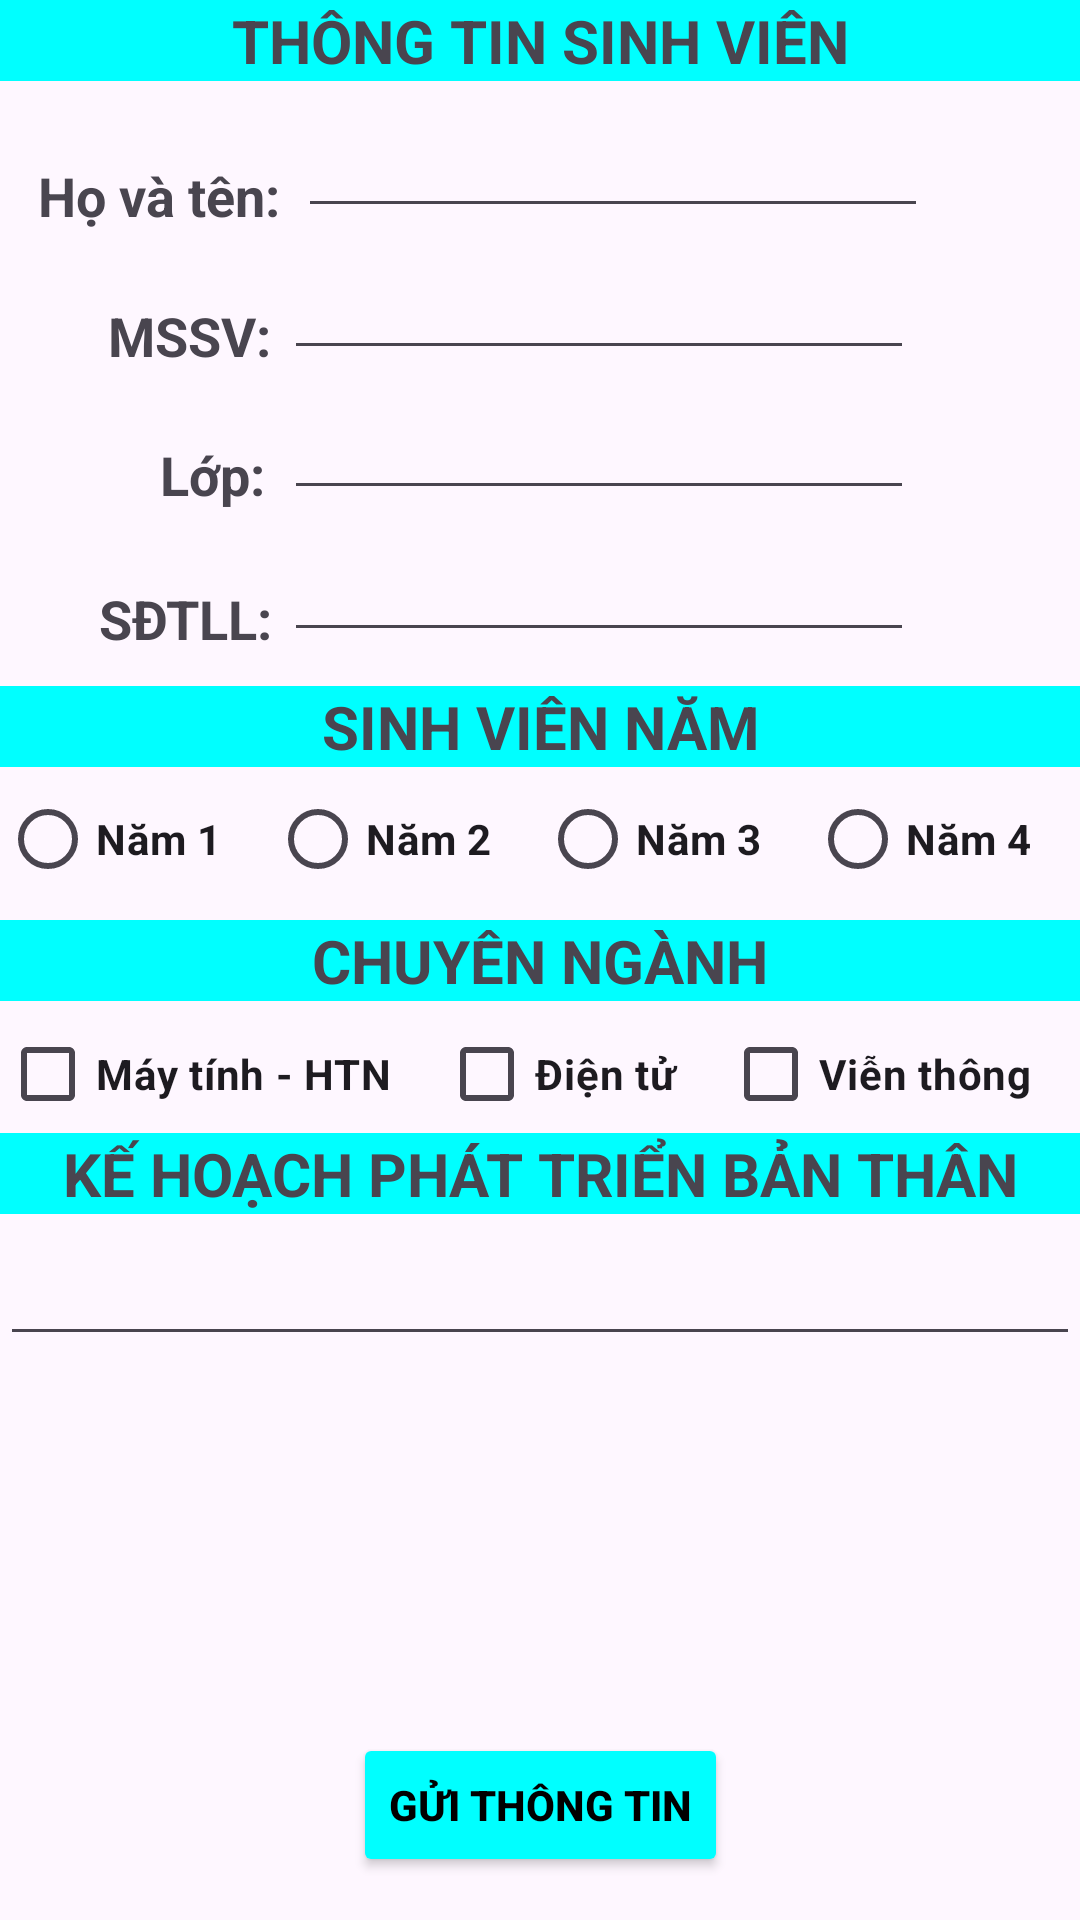

Write the Android layout XML for this screen, with the resource values it uses.
<!-- AndroidManifest.xml: application theme Theme.BaiThucHanhSo1 -->
<!-- res/layout/activity_main.xml -->
<?xml version="1.0" encoding="utf-8"?>
<androidx.constraintlayout.widget.ConstraintLayout xmlns:android="http://schemas.android.com/apk/res/android"
    xmlns:app="http://schemas.android.com/apk/res-auto"
    xmlns:tools="http://schemas.android.com/tools"
    android:id="@+id/main"
    android:layout_width="match_parent"
    android:layout_height="match_parent"
    tools:context=".MainActivity">

    <TextView
        android:id="@+id/textView1"
        android:layout_width="match_parent"
        android:layout_height="wrap_content"
        android:text="THÔNG TIN SINH VIÊN"
        android:background="@color/aqua"
        android:textAlignment="center"
        android:textSize="20sp"
        android:textStyle="bold"
        app:layout_constraintBottom_toBottomOf="parent"
        app:layout_constraintEnd_toEndOf="parent"
        app:layout_constraintHorizontal_bias="0.0"
        app:layout_constraintStart_toStartOf="parent"
        app:layout_constraintTop_toTopOf="parent"
        app:layout_constraintVertical_bias="0.0" />

    <TextView
        android:id="@+id/textView2"
        android:layout_width="wrap_content"
        android:layout_height="wrap_content"
        android:text="Họ và tên: "
        android:textSize="18sp"
        android:textStyle="bold"
        app:layout_constraintBottom_toBottomOf="parent"
        app:layout_constraintEnd_toEndOf="parent"
        app:layout_constraintHorizontal_bias="0.046"
        app:layout_constraintStart_toStartOf="parent"
        app:layout_constraintTop_toTopOf="parent"
        app:layout_constraintVertical_bias="0.086" />

    <EditText
        android:id="@+id/ten_txt"
        android:layout_width="wrap_content"
        android:layout_height="wrap_content"
        android:ems="10"
        android:inputType="text"
        android:text=""
        app:layout_constraintBottom_toBottomOf="parent"
        app:layout_constraintEnd_toEndOf="parent"
        app:layout_constraintHorizontal_bias="0.631"
        app:layout_constraintStart_toStartOf="@+id/textView2"
        app:layout_constraintTop_toTopOf="parent"
        app:layout_constraintVertical_bias="0.058" />

    <TextView
        android:id="@+id/textView3"
        android:layout_width="wrap_content"
        android:layout_height="wrap_content"
        android:text="MSSV: "
        android:textSize="18sp"
        android:textStyle="bold"
        app:layout_constraintBottom_toBottomOf="parent"
        app:layout_constraintEnd_toEndOf="parent"
        app:layout_constraintHorizontal_bias="0.119"
        app:layout_constraintStart_toStartOf="parent"
        app:layout_constraintTop_toTopOf="parent"
        app:layout_constraintVertical_bias="0.162" />

    <EditText
        android:id="@+id/mssv_txt"
        android:layout_width="wrap_content"
        android:layout_height="wrap_content"
        android:ems="10"
        android:inputType="text"
        android:text=""
        app:layout_constraintBottom_toBottomOf="parent"
        app:layout_constraintEnd_toEndOf="parent"
        app:layout_constraintHorizontal_bias="0.631"
        app:layout_constraintStart_toStartOf="parent"
        app:layout_constraintTop_toTopOf="parent"
        app:layout_constraintVertical_bias="0.137" />

    <TextView
        android:id="@+id/textView4"
        android:layout_width="wrap_content"
        android:layout_height="wrap_content"
        android:text="Lớp: "
        android:textSize="18sp"
        android:textStyle="bold"
        app:layout_constraintBottom_toBottomOf="parent"
        app:layout_constraintEnd_toEndOf="parent"
        app:layout_constraintHorizontal_bias="0.166"
        app:layout_constraintStart_toStartOf="parent"
        app:layout_constraintTop_toTopOf="parent"
        app:layout_constraintVertical_bias="0.237" />

    <EditText
        android:id="@+id/lop_txt"
        android:layout_width="wrap_content"
        android:layout_height="wrap_content"
        android:ems="10"
        android:inputType="text"
        android:text=""
        app:layout_constraintBottom_toBottomOf="parent"
        app:layout_constraintEnd_toEndOf="parent"
        app:layout_constraintHorizontal_bias="0.631"
        app:layout_constraintStart_toStartOf="parent"
        app:layout_constraintTop_toTopOf="parent"
        app:layout_constraintVertical_bias="0.215" />

    <TextView
        android:id="@+id/textView5"
        android:layout_width="wrap_content"
        android:layout_height="wrap_content"
        android:text="SĐTLL: "
        android:textSize="18sp"
        android:textStyle="bold"
        app:layout_constraintBottom_toBottomOf="parent"
        app:layout_constraintEnd_toEndOf="parent"
        app:layout_constraintHorizontal_bias="0.111"
        app:layout_constraintStart_toStartOf="parent"
        app:layout_constraintTop_toTopOf="parent"
        app:layout_constraintVertical_bias="0.315" />

    <EditText
        android:id="@+id/sdt_txt"
        android:layout_width="wrap_content"
        android:layout_height="wrap_content"
        android:ems="10"
        android:inputType="phone"
        app:layout_constraintBottom_toBottomOf="parent"
        app:layout_constraintEnd_toEndOf="parent"
        app:layout_constraintHorizontal_bias="0.631"
        app:layout_constraintStart_toStartOf="parent"
        app:layout_constraintTop_toTopOf="parent"
        app:layout_constraintVertical_bias="0.294" />

    <TextView
        android:id="@+id/textView6"
        android:layout_width="match_parent"
        android:layout_height="wrap_content"
        android:text="SINH VIÊN NĂM"
        android:background="@color/aqua"
        android:textAlignment="center"
        android:textSize="20sp"
        android:textStyle="bold"
        app:layout_constraintBottom_toBottomOf="parent"
        app:layout_constraintEnd_toEndOf="parent"
        app:layout_constraintHorizontal_bias="0.498"
        app:layout_constraintStart_toStartOf="parent"
        app:layout_constraintTop_toTopOf="parent"
        app:layout_constraintVertical_bias="0.373" />

    <RadioGroup
        android:id="@+id/year"
        android:layout_width="match_parent"
        android:layout_height="wrap_content"
        android:orientation="horizontal"
        app:layout_constraintBottom_toBottomOf="parent"
        app:layout_constraintEnd_toEndOf="parent"
        app:layout_constraintStart_toStartOf="parent"
        app:layout_constraintTop_toTopOf="parent"
        app:layout_constraintVertical_bias="0.432">

        <RadioButton
            android:id="@+id/n1_btn"
            android:layout_width="0dp"
            android:layout_height="wrap_content"
            android:layout_weight="1"
            android:text="Năm 1"
            android:textStyle="bold" />

        <RadioButton
            android:id="@+id/n2_btn"
            android:layout_width="0dp"
            android:layout_height="wrap_content"
            android:layout_weight="1"
            android:text="Năm 2"
            android:textStyle="bold" />

        <RadioButton
            android:id="@+id/n3_btn"
            android:layout_width="0dp"
            android:layout_height="wrap_content"
            android:layout_weight="1"
            android:text="Năm 3"
            android:textStyle="bold" />

        <RadioButton
            android:id="@+id/n4_btn"
            android:layout_width="0dp"
            android:layout_height="wrap_content"
            android:layout_weight="1"
            android:text="Năm 4"
            android:textStyle="bold" />
    </RadioGroup>

    <TextView
        android:id="@+id/textView7"
        android:layout_width="match_parent"
        android:layout_height="wrap_content"
        android:text="CHUYÊN NGÀNH"
        android:background="@color/aqua"
        android:textAlignment="center"
        android:textSize="20sp"
        android:textStyle="bold"
        app:layout_constraintBottom_toBottomOf="parent"
        app:layout_constraintEnd_toEndOf="parent"
        app:layout_constraintStart_toStartOf="parent"
        app:layout_constraintTop_toTopOf="parent" />

    <LinearLayout
        android:id="@+id/linearLayout"
        android:layout_width="match_parent"
        android:layout_height="wrap_content"
        android:orientation="horizontal"
        app:layout_constraintBottom_toBottomOf="parent"
        app:layout_constraintEnd_toEndOf="parent"
        app:layout_constraintHorizontal_bias="0.0"
        app:layout_constraintStart_toStartOf="parent"
        app:layout_constraintTop_toTopOf="parent"
        app:layout_constraintVertical_bias="0.564">

        <CheckBox
            android:id="@+id/mthtn_box"
            android:layout_width="wrap_content"
            android:layout_height="wrap_content"
            android:layout_weight="1"
            android:text="Máy tính - HTN"
            android:textStyle="bold" />

        <CheckBox
            android:id="@+id/dt_box"
            android:layout_width="wrap_content"
            android:layout_height="wrap_content"
            android:layout_weight="1"
            android:text="Điện tử"
            android:textStyle="bold" />

        <CheckBox
            android:id="@+id/vt_box"
            android:layout_width="wrap_content"
            android:layout_height="wrap_content"
            android:layout_weight="1"
            android:text="Viễn thông"
            android:textStyle="bold" />
    </LinearLayout>

    <TextView
        android:id="@+id/textView8"
        android:layout_width="match_parent"
        android:layout_height="wrap_content"
        android:background="@color/aqua"
        android:text="KẾ HOẠCH PHÁT TRIỂN BẢN THÂN"
        android:textAlignment="center"
        android:textSize="20sp"
        android:textStyle="bold"
        app:layout_constraintBottom_toBottomOf="parent"
        app:layout_constraintEnd_toEndOf="parent"
        app:layout_constraintHorizontal_bias="0.0"
        app:layout_constraintStart_toStartOf="parent"
        app:layout_constraintTop_toTopOf="parent"
        app:layout_constraintVertical_bias="0.616" />

    <EditText
        android:id="@+id/plan_txt"
        android:layout_width="0dp"
        android:layout_height="wrap_content"
        android:ems="10"
        android:gravity="start|top"
        android:inputType="textMultiLine"
        app:layout_constraintBottom_toBottomOf="parent"
        app:layout_constraintEnd_toEndOf="parent"
        app:layout_constraintHorizontal_bias="0.0"
        app:layout_constraintStart_toStartOf="parent"
        app:layout_constraintTop_toTopOf="parent"
        app:layout_constraintVertical_bias="0.686" />

    <Button
        android:id="@+id/send_btn"
        android:layout_width="wrap_content"
        android:layout_height="wrap_content"
        android:text="GỬI THÔNG TIN"
        android:textStyle="bold"
        android:textColor="@android:color/black"
        android:backgroundTint="@color/aqua"
        app:layout_constraintBottom_toBottomOf="parent"
        app:layout_constraintEnd_toEndOf="parent"
        app:layout_constraintStart_toStartOf="parent"
        app:layout_constraintTop_toTopOf="parent"
        app:layout_constraintVertical_bias="0.976" />

</androidx.constraintlayout.widget.ConstraintLayout>
<!-- resources referenced by this layout -->
<resources>
  <color name="aqua">#FF00FFFF</color>
  <style name="Theme.BaiThucHanhSo1" parent="Base.Theme.BaiThucHanhSo1" />
  <style name="Base.Theme.BaiThucHanhSo1" parent="Theme.Material3.DayNight.NoActionBar">
          
          
      </style>
</resources>
